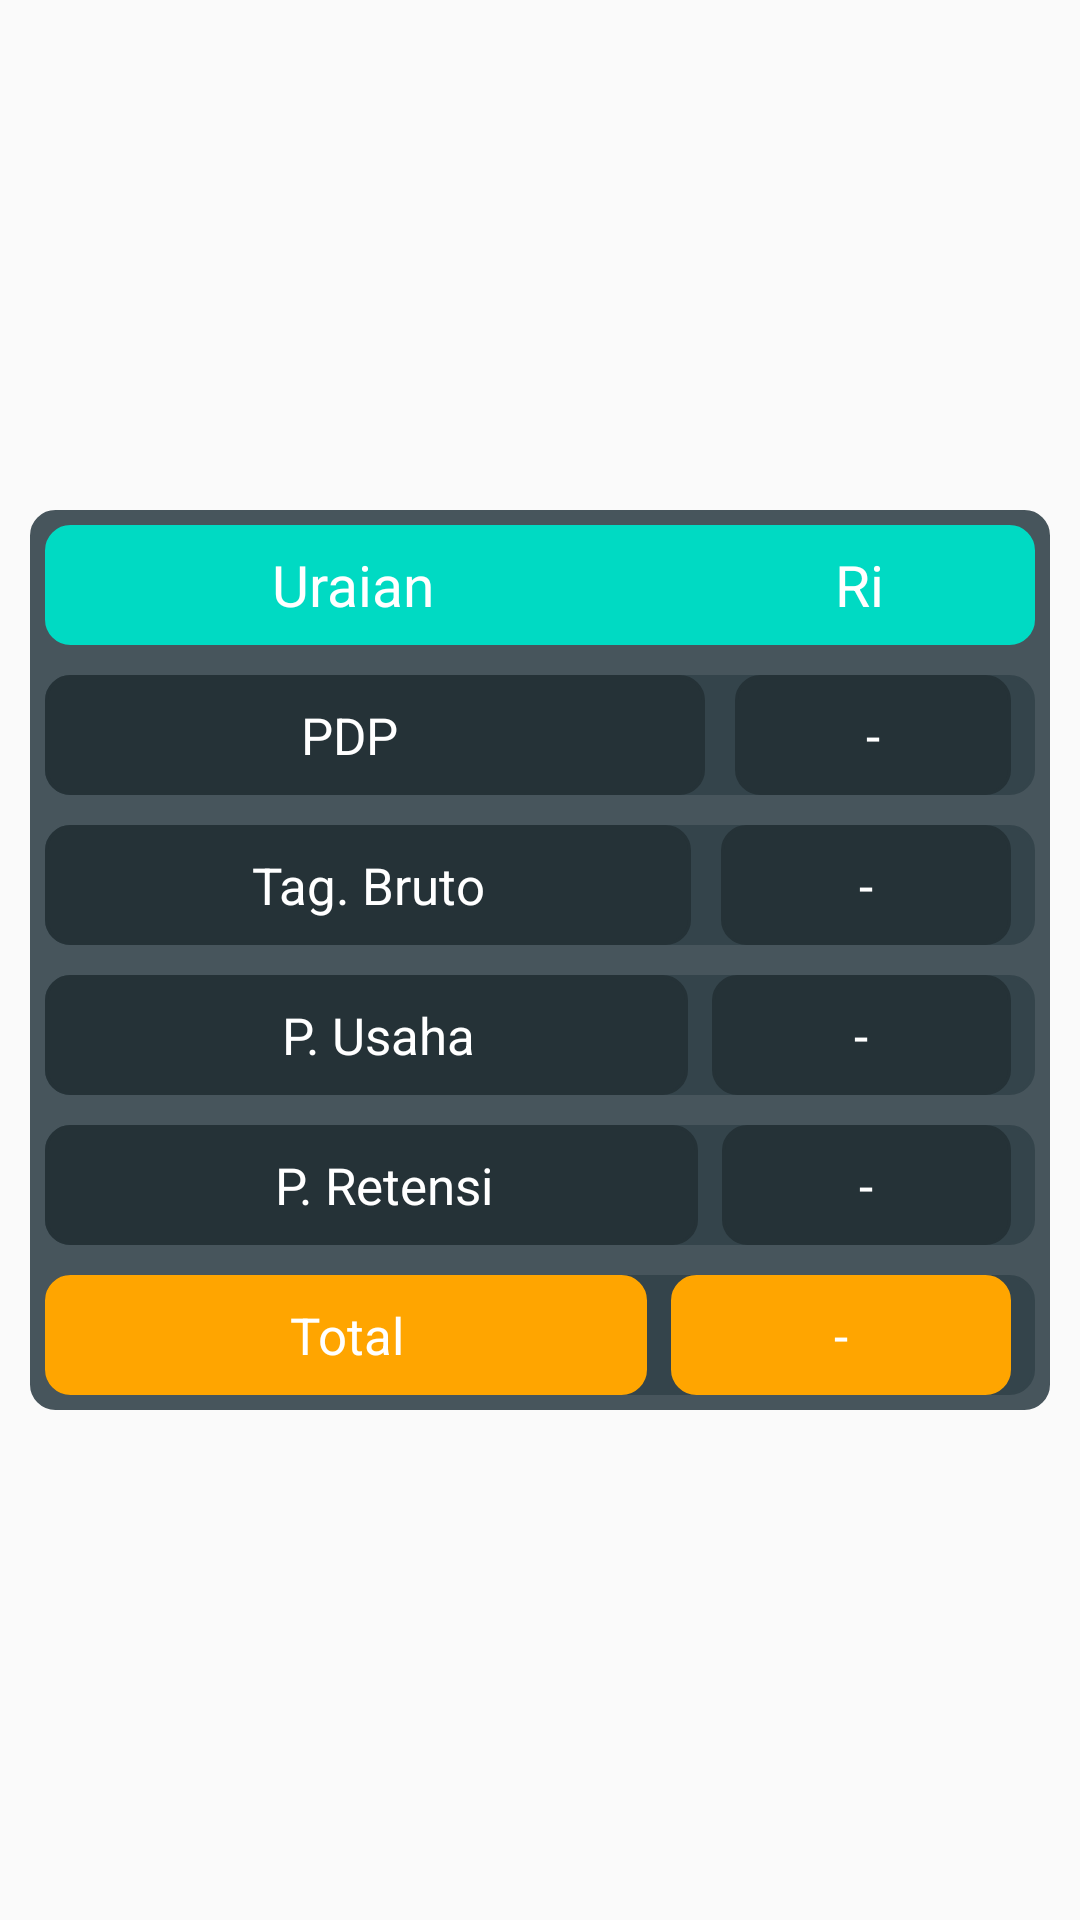

The Android layout XML behind this screen, and the referenced resources:
<!-- AndroidManifest.xml: application theme AppTheme -->
<!-- res/layout/prognosa_piutang.xml -->
<?xml version="1.0" encoding="utf-8"?>
<LinearLayout xmlns:android="http://schemas.android.com/apk/res/android"
    xmlns:tools="http://schemas.android.com/tools"
    android:layout_width="match_parent"
    android:layout_height="match_parent">

    <LinearLayout
        android:layout_width="match_parent"
        android:layout_height="wrap_content"
        android:orientation="vertical"
        android:layout_gravity="center"
        android:layout_margin="10dp"
        android:padding="5dp"
        android:background="@drawable/dashboard_item_container_bg">


        <LinearLayout
            android:layout_width="match_parent"
            android:layout_height="40dp"
            android:orientation="horizontal"
            android:layout_margin="0dp"
            android:background="@drawable/dashboard_rkap_bg"
            android:gravity="center"
            android:weightSum="10">

            <TextView
                android:layout_width="wrap_content"
                android:layout_height="wrap_content"
                android:textAppearance="?android:attr/textAppearanceSmall"
                android:text="Uraian"
                android:textColor="#fff"
                android:layout_weight="6"
                android:textSize="19sp"
                android:layout_marginRight="8dp"
                android:gravity="center_horizontal" />

            <TextView
                android:layout_width="wrap_content"
                android:layout_height="wrap_content"
                android:layout_weight="4"
                android:gravity="center_horizontal"
                android:text="Ri"
                android:textAppearance="?android:attr/textAppearanceSmall"
                android:textColor="#fff"
                android:textSize="19sp" />

        </LinearLayout>

        <LinearLayout
            android:layout_width="match_parent"
            android:layout_height="40dp"
            android:orientation="horizontal"
            android:weightSum="10"
            android:background="@drawable/dashboard_item_container_sub_bg"
            android:layout_marginTop="10dp"
            android:padding="0dp"
            android:gravity="center_vertical">

            <TextView
                android:layout_width="wrap_content"
                android:layout_height="match_parent"
                android:layout_marginRight="10dp"
                android:layout_weight="6"
                android:background="@drawable/dashboard_item_container_sub_bg_black"
                android:gravity="center"
                android:paddingLeft="20dp"
                android:paddingRight="20dp"
                android:text="PDP    "
                android:textColor="#fff"
                android:textSize="17sp"
                tools:text="PDP" />

            <TextView
                android:id="@+id/pdp_ri"
                android:layout_width="wrap_content"
                android:layout_height="match_parent"
                android:layout_marginRight="8dp"
                android:layout_weight="4"
                android:background="@drawable/dashboard_item_container_sub_bg_black"
                android:gravity="center"
                android:text="-"
                android:textAppearance="?android:attr/textAppearanceSmall"
                android:textColor="#fff"
                android:textSize="17sp"
                tools:text="247" />

        </LinearLayout>

        <LinearLayout
            android:layout_width="match_parent"
            android:layout_height="40dp"
            android:orientation="horizontal"
            android:weightSum="10"
            android:background="@drawable/dashboard_item_container_sub_bg"
            android:layout_marginTop="10dp"
            android:padding="0dp"
            android:gravity="center_vertical">

            <TextView
                android:layout_width="wrap_content"
                android:layout_height="match_parent"
                android:layout_marginRight="10dp"
                android:layout_weight="6"
                android:background="@drawable/dashboard_item_container_sub_bg_black"
                android:gravity="center"
                android:paddingLeft="0dp"
                android:text="Tag. Bruto"
                android:textColor="#fff"
                android:textSize="17sp"
                tools:text="Tag. Bruto" />

            <TextView
                android:id="@+id/tag_bruto_ri"
                android:layout_width="wrap_content"
                android:layout_height="match_parent"
                android:layout_marginRight="8dp"
                android:layout_weight="4"
                android:background="@drawable/dashboard_item_container_sub_bg_black"
                android:gravity="center"
                android:text="-"
                android:textAppearance="?android:attr/textAppearanceSmall"
                android:textColor="#fff"
                android:textSize="17sp"
                tools:text="247" />

        </LinearLayout>

        <LinearLayout
            android:layout_width="match_parent"
            android:layout_height="40dp"
            android:orientation="horizontal"
            android:weightSum="10"
            android:background="@drawable/dashboard_item_container_sub_bg"
            android:layout_marginTop="10dp"
            android:padding="0dp"
            android:gravity="center_vertical">

            <TextView
                android:layout_width="wrap_content"
                android:layout_height="match_parent"
                android:layout_marginRight="8dp"
                android:layout_weight="6"
                android:background="@drawable/dashboard_item_container_sub_bg_black"
                android:gravity="center"
                android:paddingLeft="8dp"
                android:text="P. Usaha"
                android:textColor="#fff"
                android:textSize="17sp"
                tools:text="P. Usaha" />

            <TextView
                android:id="@+id/p_usaha_ri"
                android:layout_width="wrap_content"
                android:layout_height="match_parent"
                android:layout_marginRight="8dp"
                android:layout_weight="4"
                android:background="@drawable/dashboard_item_container_sub_bg_black"
                android:gravity="center"
                android:text="-"
                android:textAppearance="?android:attr/textAppearanceSmall"
                android:textColor="#fff"
                android:textSize="17sp"
                tools:text="247" />

        </LinearLayout>

        <LinearLayout
            android:layout_width="match_parent"
            android:layout_height="40dp"
            android:orientation="horizontal"
            android:weightSum="10"
            android:background="@drawable/dashboard_item_container_sub_bg"
            android:layout_marginTop="10dp"
            android:padding="0dp"
            android:gravity="center_vertical">

            <TextView
                android:layout_width="wrap_content"
                android:layout_height="match_parent"
                android:layout_marginRight="8dp"
                android:layout_weight="6"
                android:background="@drawable/dashboard_item_container_sub_bg_black"
                android:gravity="center"
                android:paddingLeft="8dp"
                android:text="P. Retensi"
                android:textColor="#fff"
                android:textSize="17sp"
                tools:text="P. Retensi" />

            <TextView
                android:id="@+id/p_retensi_ri"
                android:layout_width="wrap_content"
                android:layout_height="match_parent"
                android:layout_marginRight="8dp"
                android:layout_weight="4"
                android:background="@drawable/dashboard_item_container_sub_bg_black"
                android:gravity="center"
                android:text="-"
                android:textAppearance="?android:attr/textAppearanceSmall"
                android:textColor="#fff"
                android:textSize="17sp"
                tools:text="247" />

        </LinearLayout>

        <LinearLayout
            android:layout_width="match_parent"
            android:layout_height="40dp"
            android:orientation="horizontal"
            android:weightSum="10"
            android:background="@drawable/dashboard_item_container_sub_bg"
            android:layout_marginTop="10dp"
            android:padding="0dp"
            android:gravity="center_vertical">

            <TextView
                android:layout_width="wrap_content"
                android:layout_height="match_parent"
                android:text="Total"
                tools:text="Total"
                android:paddingLeft="0dp"
                android:layout_marginRight="8dp"
                android:background="@drawable/dashboard_item_container_sub_bg_green"
                android:textColor="#fff"
                android:layout_weight="6"
                android:gravity="center"
                android:textSize="17sp"/>

            <TextView
                android:layout_width="wrap_content"
                android:layout_height="match_parent"
                android:textAppearance="?android:attr/textAppearanceSmall"
                android:text="-"
                tools:text="247"
                android:id="@+id/total_ri"
                android:background="@drawable/dashboard_item_container_sub_bg_green"
                android:textColor="#fff"
                android:layout_weight="4"
                android:textSize="17sp"
                android:layout_marginRight="8dp"
                android:gravity="center" />

        </LinearLayout>

    </LinearLayout>

</LinearLayout>
<!-- resources referenced by this layout -->
<resources>
  <!-- drawable dashboard_item_container_bg (drawable) -->
  <?xml version="1.0" encoding="utf-8"?>
  <selector xmlns:android="http://schemas.android.com/apk/res/android" >
  
      <item >
          <shape android:shape="rectangle"  >
              <corners android:radius="8dp" />
              <stroke android:width="1dip" android:color="#47555C" />
              <gradient android:angle="-90" android:startColor="#47555C" android:endColor="#47555C" />
          </shape>
      </item>
  </selector>
  <!-- drawable dashboard_item_container_sub_bg (drawable) -->
  <?xml version="1.0" encoding="utf-8"?>
  <selector xmlns:android="http://schemas.android.com/apk/res/android" >
  
      <item >
          <shape android:shape="rectangle"  >
              <corners android:radius="8dp" />
              <stroke android:width="1dip" android:color="#34444B" />
              <gradient android:angle="-90" android:startColor="#34444B" android:endColor="#34444B" />
          </shape>
      </item>
  </selector>
  <!-- drawable dashboard_item_container_sub_bg_black (drawable) -->
  <?xml version="1.0" encoding="utf-8"?>
  <selector xmlns:android="http://schemas.android.com/apk/res/android" >
  
      <item >
          <shape android:shape="rectangle"  >
              <corners android:radius="8dp" />
              <stroke android:width="1dip" android:color="#253237" />
              <gradient android:angle="-90" android:startColor="#253237" android:endColor="#253237" />
          </shape>
      </item>
  </selector>
  <!-- drawable dashboard_item_container_sub_bg_green (drawable) -->
  <?xml version="1.0" encoding="utf-8"?>
  <selector xmlns:android="http://schemas.android.com/apk/res/android" >
  
      <item >
          <shape android:shape="rectangle"  >
              <corners android:radius="8dp" />
              <stroke android:width="1dip" android:color="#FFA500" />
              <gradient android:angle="-90" android:startColor="#FFA500" android:endColor="#FFA500" />
          </shape>
      </item>
  </selector>
  <!-- drawable dashboard_rkap_bg (drawable) -->
  <?xml version="1.0" encoding="utf-8"?>
  <selector xmlns:android="http://schemas.android.com/apk/res/android" >
  
      <item >
          <shape android:shape="rectangle"  >
              <corners android:radius="8dp" />
              <stroke android:width="1dip" android:color="#00DAC3" />
              <gradient android:angle="-90" android:startColor="#00DAC3" android:endColor="#00DAC3" />
          </shape>
      </item>
  </selector>
  <style name="AppTheme" parent="Theme.AppCompat.Light.NoActionBar">
          
          <item name="colorPrimary">@color/colorPrimary</item>
          <item name="colorPrimaryDark">@color/colorPrimaryDark</item>
          <item name="colorAccent">@color/colorAccent</item>
          <item name="actionMenuTextColor">@color/white</item>
          <item name="android:actionMenuTextColor">@color/white</item>
      </style>
  <color name="colorPrimary">#00A6E2</color>
  <color name="colorPrimaryDark">#2E3C42</color>
  <color name="colorAccent">#FF4081</color>
  <color name="white">#FFF</color>
</resources>
